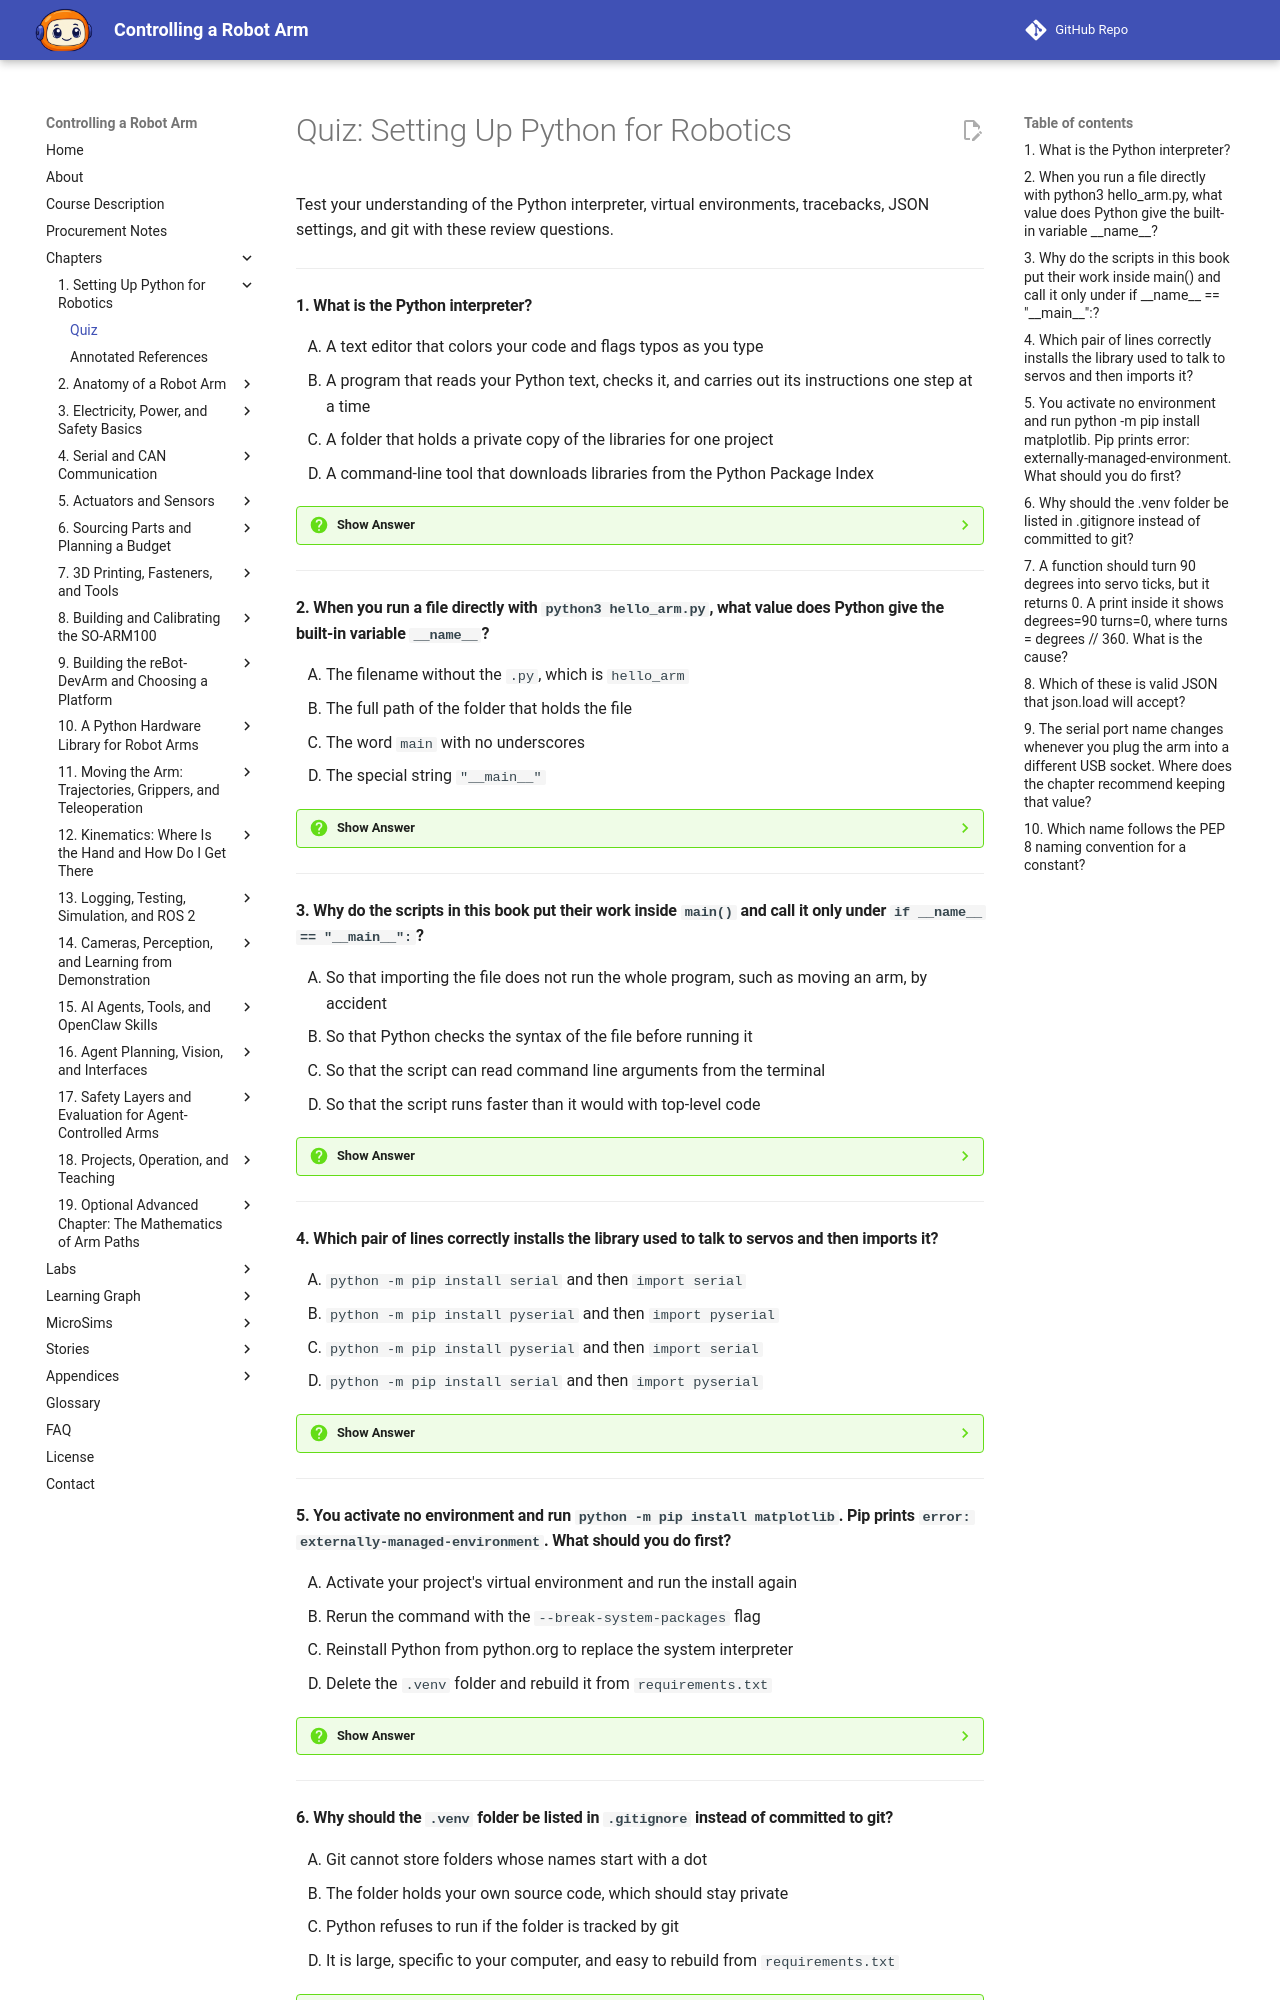

repository: dmccreary/robot-arm · page: chapters/01-python-setup-for-robotics/quiz/index.html · generator: mkdocs

# Quiz: Setting Up Python for Robotics

Test your understanding of the Python interpreter, virtual environments, tracebacks, JSON settings, and git with these review questions.

---

#### 1. What is the Python interpreter?

<div class="upper-alpha" markdown>
1. A text editor that colors your code and flags typos as you type
2. A program that reads your Python text, checks it, and carries out its instructions one step at a time
3. A folder that holds a private copy of the libraries for one project
4. A command-line tool that downloads libraries from the Python Package Index
</div>

??? question "Show Answer"
    The correct answer is **B**. A `.py` file is only plain text, and a computer cannot run text. The interpreter is the program that reads that text and carries out its instructions. When you type `python3` in the terminal, you start it. Option A describes a code editor, option C describes a virtual environment, and option D describes pip. Each of those is a separate tool with a separate job.

    **Concept Tested:** Python Interpreter

    **See:** [The Python Interpreter](index.md#the-python-interpreter)

---

#### 2. When you run a file directly with `python3 hello_arm.py`, what value does Python give the built-in variable `__name__`?

<div class="upper-alpha" markdown>
1. The filename without the `.py`, which is `hello_arm`
2. The full path of the folder that holds the file
3. The word `main` with no underscores
4. The special string `"__main__"`
</div>

??? question "Show Answer"
    The correct answer is **D**. When a file is run directly, Python sets `__name__` to `"__main__"`. When another file imports it, `__name__` holds the file's own name instead, such as `noisy` in the chapter's example. This difference is what makes the `if __name__ == "__main__":` guard work. Option A describes the imported case, and options B and C are not values Python ever assigns to `__name__`.

    **Concept Tested:** Python Script

    **See:** [Python Scripts](index.md#python-scripts)

---

#### 3. Why do the scripts in this book put their work inside `main()` and call it only under `if __name__ == "__main__":`?

<div class="upper-alpha" markdown>
1. So that importing the file does not run the whole program, such as moving an arm, by accident
2. So that Python checks the syntax of the file before running it
3. So that the script can read command line arguments from the terminal
4. So that the script runs faster than it would with top-level code
</div>

??? question "Show Answer"
    The correct answer is **A**. The first time a module is imported, Python runs every line at its top level. Without the guard, importing a robot script would run its program, and a script that moves an arm would move the arm just because another file imported it. The guard limits that work to the case where someone runs the file directly. Syntax checking, argument parsing, and speed are unrelated to the guard.

    **Concept Tested:** Python Module

    **See:** [Python Modules](index.md#python-modules)

---

#### 4. Which pair of lines correctly installs the library used to talk to servos and then imports it?

<div class="upper-alpha" markdown>
1. `python -m pip install serial` and then `import serial`
2. `python -m pip install pyserial` and then `import pyserial`
3. `python -m pip install pyserial` and then `import serial`
4. `python -m pip install serial` and then `import pyserial`
</div>

??? question "Show Answer"
    The correct answer is **C**. The name on PyPI and the name you import are not always the same. The library is installed as `pyserial` but imported as `serial`. The chapter gives a second example: OpenCV is installed as `opencv-python` and imported as `cv2`. The install name is on the library's PyPI page, and its documentation shows the correct import line. Each of the other options mixes up the two names.

    **Concept Tested:** Pip

    **See:** [Pip](index.md#pip)

---

#### 5. You activate no environment and run `python -m pip install matplotlib`. Pip prints `error: externally-managed-environment`. What should you do first?

<div class="upper-alpha" markdown>
1. Activate your project's virtual environment and run the install again
2. Rerun the command with the `--break-system-packages` flag
3. Reinstall Python from python.org to replace the system interpreter
4. Delete the `.venv` folder and rebuild it from `requirements.txt`
</div>

??? question "Show Answer"
    The correct answer is **A**. The error means pip is protecting the operating system's own Python because no virtual environment is active. Activating the environment with `source .venv/bin/activate` and checking for the `(.venv)` prompt prefix lets the library land in the right toolbox. The chapter warns against `--break-system-packages`, because that flag is how a computer's own tools get broken. The other options fix a problem you do not have.

    **Concept Tested:** Virtual Environment

    **See:** [Virtual Environments](index.md#virtual-environments)

---
